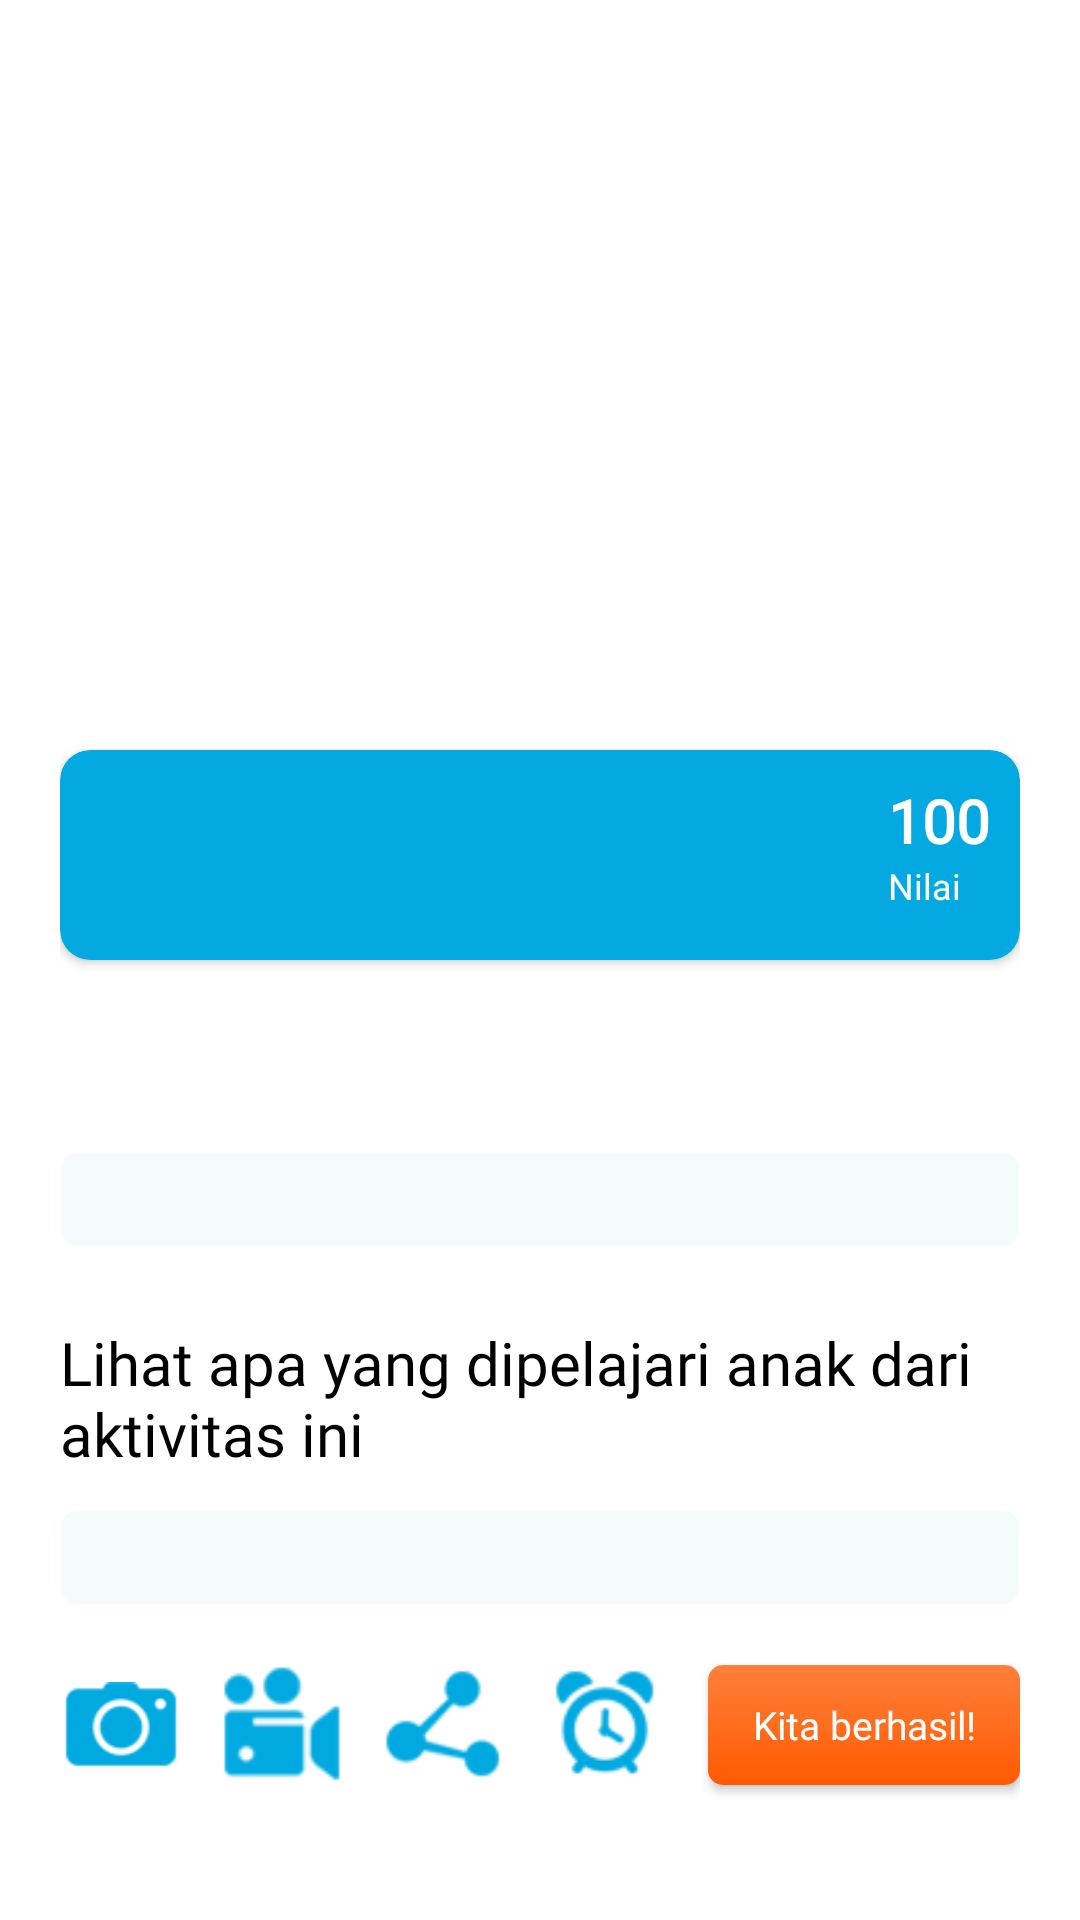

Android layout source for this screen:
<!-- AndroidManifest.xml: application theme AppTheme -->
<!-- res/layout/fragment_activity_details.xml -->
<?xml version="1.0" encoding="utf-8"?>
<FrameLayout xmlns:android="http://schemas.android.com/apk/res/android"
    xmlns:tools="http://schemas.android.com/tools"
    android:layout_width="match_parent"
    android:layout_height="match_parent"
    xmlns:app="http://schemas.android.com/apk/res-auto"
    tools:context="com.resourcefulparenting.fragment.ActivityDetailsFragment">

   <androidx.core.widget.NestedScrollView
       android:layout_width="match_parent"
       android:layout_height="match_parent">

   <androidx.constraintlayout.widget.ConstraintLayout
       android:layout_width="match_parent"
       android:layout_height="match_parent"
       android:layout_margin="20dp">

      <ImageView
          android:id="@+id/activity_img"
          android:layout_width="match_parent"
          android:layout_height="200dp"
          android:scaleType="fitXY"
          app:layout_constraintTop_toTopOf="parent"/>

      <androidx.cardview.widget.CardView
          android:id="@+id/target_holder"
          android:layout_width="match_parent"
          android:layout_height="70dp"
          android:layout_marginTop="30dp"
          android:backgroundTint="@color/target_activity_bg"
          app:cardCornerRadius="10dp"
          app:layout_constraintTop_toBottomOf="@id/activity_img">

         <androidx.constraintlayout.widget.ConstraintLayout
             android:layout_width="match_parent"
             android:layout_height="match_parent">

            <ImageView
                android:id="@+id/target_icon"
                android:layout_width="40dp"
                android:layout_height="50dp"
                android:layout_marginStart="5dp"
                android:layout_marginTop="10dp"
                app:layout_constraintStart_toStartOf="parent"
                app:layout_constraintTop_toTopOf="parent"
                android:layout_gravity="center_vertical"/>

            <TextView
                android:id="@+id/tv_target_activity"
                android:layout_width="wrap_content"
                android:layout_height="wrap_content"
                android:layout_marginTop="20dp"
                android:layout_marginStart="7dp"
                android:text=""
                android:textAllCaps="false"
                android:fontFamily="@font/brandon_grotesque_medium"
                android:textColor="@color/white"
                android:textSize="20sp"
                app:layout_constraintStart_toEndOf="@id/target_icon"
                app:layout_constraintTop_toTopOf="parent" />

            <TextView
                android:id="@+id/num_of_points"
                android:layout_width="wrap_content"
                android:layout_height="wrap_content"
                android:gravity="center"
                android:text="100"
                android:fontFamily="@font/brandongrotesque_regular"
                android:layout_marginTop="10dp"
                android:layout_marginEnd="10dp"
                android:textSize="20sp"
                android:textStyle="bold"
                android:textColor="@color/white"
                app:layout_constraintTop_toTopOf="parent"
                app:layout_constraintEnd_toEndOf="parent" />

            <TextView
                android:id="@+id/tv_points"
                android:layout_width="wrap_content"
                android:layout_height="wrap_content"
                android:text="@string/points"
                android:layout_marginEnd="18dp"
                android:textSize="12sp"
                android:textColor="@color/white"
                app:layout_constraintStart_toStartOf="@id/num_of_points"
                app:layout_constraintTop_toBottomOf="@id/num_of_points" />

            <ImageView
                android:id="@+id/minus"
                android:layout_width="25dp"
                android:layout_height="25dp"
                android:layout_marginStart="10dp"
                android:layout_marginEnd="10dp"
                android:layout_marginTop="22dp"
                android:visibility="gone"
                app:layout_constraintEnd_toEndOf="parent"
                app:layout_constraintTop_toTopOf="parent"
                android:src="@drawable/minus"/>
         </androidx.constraintlayout.widget.ConstraintLayout>
      </androidx.cardview.widget.CardView>


      <TextView
          android:id="@+id/tv_activity_name"
          android:layout_width="match_parent"
          android:layout_height="wrap_content"
          android:layout_marginTop="25dp"
          android:text=""
          android:textAllCaps="false"
          android:textColor="@color/black"
          android:textSize="20sp"
          android:fontFamily="@font/brandon_grotesque_medium"
          app:layout_constraintStart_toStartOf="parent"
          app:layout_constraintTop_toBottomOf="@id/target_holder" />

      <TextView
          android:id="@+id/edt_description"
          android:layout_width="match_parent"
          android:layout_height="wrap_content"
          android:layout_marginTop="12dp"
          android:text=""
          android:padding="5dp"
          android:textSize="16sp"
          android:fontFamily="@font/brandongrotesque_regular"
          android:background="@drawable/rounded_rectangle_stroke_bg"
          app:backgroundTint="@color/description_bg"
          app:layout_constraintEnd_toEndOf="parent"
          app:layout_constraintStart_toStartOf="parent"
          app:layout_constraintTop_toBottomOf="@+id/tv_activity_name"/>

      <TextView
          android:id="@+id/tv_see_learning"
          android:layout_width="match_parent"
          android:layout_height="wrap_content"
          android:layout_marginTop="25dp"
          android:text="@string/see_learning"
          android:textAllCaps="false"
          android:textColor="@color/black"
          android:fontFamily="@font/brandon_grotesque_medium"
          android:textSize="20sp"
          app:layout_constraintStart_toStartOf="parent"
          app:layout_constraintTop_toBottomOf="@id/edt_description" />

      <TextView
          android:id="@+id/edt_learning"
          android:layout_width="match_parent"
          android:layout_height="wrap_content"
          android:layout_marginTop="12dp"
          android:text=""
          android:padding="5dp"
          android:textSize="16sp"
          android:background="@drawable/rounded_rectangle_stroke_bg"
          app:backgroundTint="@color/description_bg"
          android:fontFamily="@font/brandongrotesque_regular"
          app:layout_constraintEnd_toEndOf="parent"
          app:layout_constraintStart_toStartOf="parent"
          app:layout_constraintTop_toBottomOf="@+id/tv_see_learning"/>

      <ImageView
          android:id="@+id/home_camera"
          android:layout_width="40dp"
          android:layout_height="40dp"
          android:layout_marginTop="20dp"
          android:src="@drawable/camera"
          app:layout_constraintTop_toBottomOf="@id/edt_learning"
          app:layout_constraintStart_toStartOf="parent"/>

      <ImageView
          android:id="@+id/home_video"
          android:layout_width="40dp"
          android:layout_height="40dp"
          android:layout_marginStart="14dp"
          android:layout_marginTop="20dp"
          android:src="@drawable/video"
          app:layout_constraintTop_toBottomOf="@id/edt_learning"
          app:layout_constraintStart_toEndOf="@id/home_camera"/>

      <ImageView
          android:id="@+id/home_share"
          android:layout_width="40dp"
          android:layout_height="40dp"
          android:layout_marginStart="14dp"
          android:layout_marginTop="20dp"
          android:src="@drawable/share"
          app:layout_constraintTop_toBottomOf="@id/edt_learning"
          app:layout_constraintStart_toEndOf="@id/home_video"/>

      <ImageView
          android:id="@+id/home_alarm"
          android:layout_width="40dp"
          android:layout_height="40dp"
          android:layout_marginStart="14dp"
          android:layout_marginTop="20dp"
          android:src="@drawable/alarm"
          app:layout_constraintTop_toBottomOf="@id/edt_learning"
          app:layout_constraintStart_toEndOf="@id/home_share"/>

      <androidx.appcompat.widget.AppCompatButton
          android:id="@+id/btn_register"
          android:layout_width="0dp"
          android:layout_height="40dp"
          android:layout_marginStart="14dp"
          android:layout_marginTop="20dp"
          android:textSize="13sp"
          android:text="@string/we_did_it"
          android:textColor="@color/white"
          android:textAllCaps="false"
          android:fontFamily="@font/brandongrotesque_regular"
          android:background="@drawable/orange_bg"
          app:layout_constraintEnd_toEndOf="parent"
          app:layout_constraintTop_toBottomOf="@id/edt_learning"
          app:layout_constraintStart_toEndOf="@id/home_alarm" />

      <androidx.recyclerview.widget.RecyclerView
          android:id="@+id/rv_list"
          android:layout_width="match_parent"
          android:layout_margin="5dp"
          android:layout_height="match_parent"
          app:layout_constraintTop_toBottomOf="@id/home_camera"
          app:layout_constraintStart_toStartOf="parent"/>


      <ImageView
          android:id="@+id/home_img"
          android:layout_width="wrap_content"
          android:layout_height="wrap_content"
          android:layout_marginStart="30dp"
          android:layout_marginTop="20dp"
          android:src="@drawable/boy"
          android:visibility="gone"
          app:layout_constraintTop_toBottomOf="@id/home_camera"
          app:layout_constraintStart_toStartOf="parent"/>

   </androidx.constraintlayout.widget.ConstraintLayout>
   </androidx.core.widget.NestedScrollView>

   <RelativeLayout
       android:id="@+id/loading"
       android:layout_width="wrap_content"
       android:layout_height="wrap_content"
       android:layout_gravity="center"
       android:visibility="gone">

      <LinearLayout
          android:layout_width="wrap_content"
          android:layout_height="wrap_content"
          android:alpha="0.8">
         <ProgressBar
             android:layout_width="50dp"
             android:layout_height="50dp"
             android:layout_gravity="center"
             android:indeterminate="true" />
      </LinearLayout>
   </RelativeLayout>

</FrameLayout>
<!-- resources referenced by this layout -->
<resources>
  <color name="black">#000000</color>
  <color name="description_bg">#f3fbfd</color>
  <color name="target_activity_bg">#03a9e0</color>
  <color name="white">#ffffff</color>
  <!-- drawable alarm: png bitmap (drawable, 2800 bytes) -->
  <!-- drawable boy: png bitmap (drawable, 13822 bytes) -->
  <!-- drawable camera: png bitmap (drawable, 2596 bytes) -->
  <!-- drawable minus: png bitmap (drawable, 1488 bytes) -->
  <!-- drawable orange_bg (drawable) -->
  <selector xmlns:android="http://schemas.android.com/apk/res/android">
      <item>
          <shape android:shape="rectangle">
              
              <gradient android:startColor="@color/orange_bottom"
                  android:endColor="@color/orange_top"
                  android:angle="90"/>
              
              <corners android:radius="5dp" />
          </shape>
      </item>
  </selector>
  <!-- drawable rounded_rectangle_stroke_bg (drawable) -->
  <?xml version="1.0" encoding="utf-8"?>
  <selector xmlns:android="http://schemas.android.com/apk/res/android">
      <item>
          <shape android:shape="rectangle">
              
              <solid android:color="@color/white" />
              
              <stroke android:width="1dp" android:color="@color/lightSemiBlack"/>
              
              <corners android:radius="5dp" />
          </shape>
      </item>
  </selector>
  <!-- drawable share: png bitmap (drawable, 2268 bytes) -->
  <!-- drawable video: png bitmap (drawable, 2320 bytes) -->
  <string name="points">Nilai</string>
  <string name="see_learning">Lihat apa yang dipelajari anak dari aktivitas ini</string>
  <string name="we_did_it">Kita berhasil!</string>
  <style name="AppTheme" parent="Theme.MaterialComponents.Light.NoActionBar">
          
          <item name="colorPrimary">@color/colorPrimary</item>
          <item name="colorPrimaryDark">@color/colorPrimaryDark</item>
          <item name="colorAccent">@color/colorAccent</item>
      </style>
  <color name="orange_bottom">#ff5a00</color>
  <color name="orange_top">#ff803b</color>
  <color name="lightSemiBlack">#33000000</color>
  <color name="colorPrimary">#6200EE</color>
  <color name="colorPrimaryDark">#03DAC5</color>
  <color name="colorAccent">#3700B3</color>
</resources>
